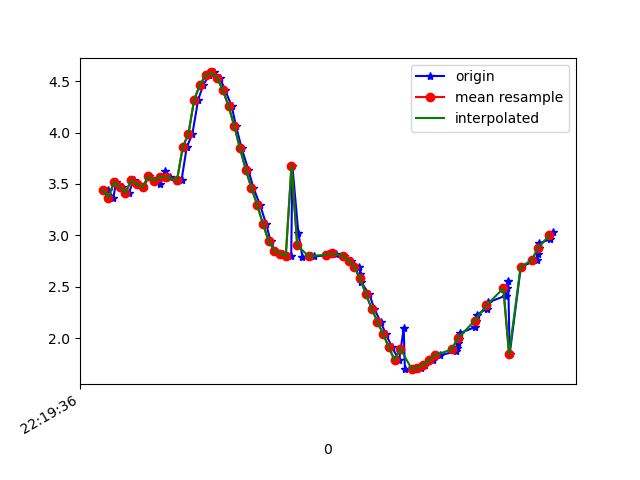

The table this chart was drawn from, first rows:
1617747576658, 443213297716087, 3.4447727, -3.5373423, 8.465268
1617747576678, 443213316946857, 3.367, -3.525, 8.502
1617747576687, 443213336177627, 3.519, -3.559, 8.426
1617747576707, 443213355408397, 3.473, -3.49, 8.473
1617747576732, 443213374639167, 3.414, -3.535, 8.479
1617747576749, 443213393869937, 3.539, -3.488, 8.447
1617747576764, 443213413100707, 3.497, -3.403, 8.499
1617747576783, 443213432331477, 3.469, -3.479, 8.479
1617747576802, 443213451562247, 3.576, -3.432, 8.454
1617747576821, 443213470793017, 3.531, -3.389, 8.49
1617747576840, 443213490023787, 3.502, -3.5, 8.457
1617747576859, 443213509254557, 3.626, -3.562, 8.379
1617747576877, 443213528485327, 3.573, -3.758, 8.316
1617747576901, 443213547716097, 3.533, -4.098, 8.171
1617747576916, 443213566946867, 3.538, -4.715, 7.829
1617747576934, 443213586177637, 3.856, -5.168, 7.38
1617747576954, 443213605408407, 3.99, -6.098, 6.553
1617747576974, 443213624639177, 4.319, -7.042, 5.272
1617747576992, 443213643869947, 4.465, -7.828, 3.85
1617747577012, 443213663100717, 4.557, -8.336, 2.407
1617747577030, 443213682331487, 4.585, -8.593, 1.087
1617747577050, 443213701562257, 4.531, -8.689, -0.09801
1617747577068, 443213720793027, 4.414, -8.676, -1.132
1617747577091, 443213740023797, 4.259, -8.603, -1.971
1617747577106, 443213759254567, 4.065, -8.537, -2.577
1617747577126, 443213778485337, 3.846, -8.505, -2.984
1617747577149, 443213797716107, 3.641, -8.484, -3.286
1617747577167, 443213816946877, 3.462, -8.432, -3.601
1617747577190, 443213836177647, 3.297, -8.35, -3.929
1617747577211, 443213855408417, 3.116, -8.285, -4.205
1617747577227, 443213874639187, 2.945, -8.291, -4.316
1617747577241, 443213893869957, 2.853, -8.368, -4.228
1617747577270, 443213913100727, 2.823, -8.475, -4.031
1617747577299, 443213932331497, 2.797, -8.585, -3.81
1617747577303, 443213951562267, 3.679, -8.348, -3.58
1617747577324, 443213970793037, 3.021, -8.684, -3.392
1617747577338, 443213990023807, 2.792, -8.827, -3.212
1617747577367, 443214009254577, 2.795, -8.917, -2.953
1617747577378, 443214028485347, 2.795, -9.034, -2.571
1617747577421, 443214047716117, 2.806, -9.156, -2.08
1617747577427, 443214066946887, 2.82, -9.261, -1.52
1617747577443, 443214086177657, 2.828, -9.342, -0.8736
1617747577454, 443214105408427, 2.821, -9.384, -0.142
1617747577484, 443214124639197, 2.801, -9.368, 0.663
1617747577509, 443214143869967, 2.756, -9.274, 1.562
1617747577537, 443214163100737, 2.691, -9.084, 2.505
1617747577540, 443214182331507, 2.621, -8.805, 3.411
1617747577543, 443214201562277, 2.545, -8.419, 4.322
1617747577572, 443214220793047, 2.427, -7.898, 5.269
1617747577589, 443214240023817, 2.289, -7.249, 6.185
1617747577611, 443214259254587, 2.159, -6.478, 7.029
1617747577630, 443214278485357, 2.041, -5.609, 7.773
1617747577651, 443214297716127, 1.912, -4.706, 8.381
1617747577676, 443214316946897, 1.787, -3.883, 8.818
1617747577692, 443214336177667, 2.098, -3.308, 8.983
1617747577696, 443214355408437, 1.699, -2.959, 9.187
1617747577726, 443214374639207, 1.701, -2.889, 9.209
1617747577751, 443214393869977, 1.713, -2.971, 9.18
1617747577768, 443214413100747, 1.741, -3.105, 9.131
1617747577795, 443214432331517, 1.786, -3.207, 9.087
1617747577818, 443214451562287, 1.834, -3.229, 9.069
... 22 more rows
